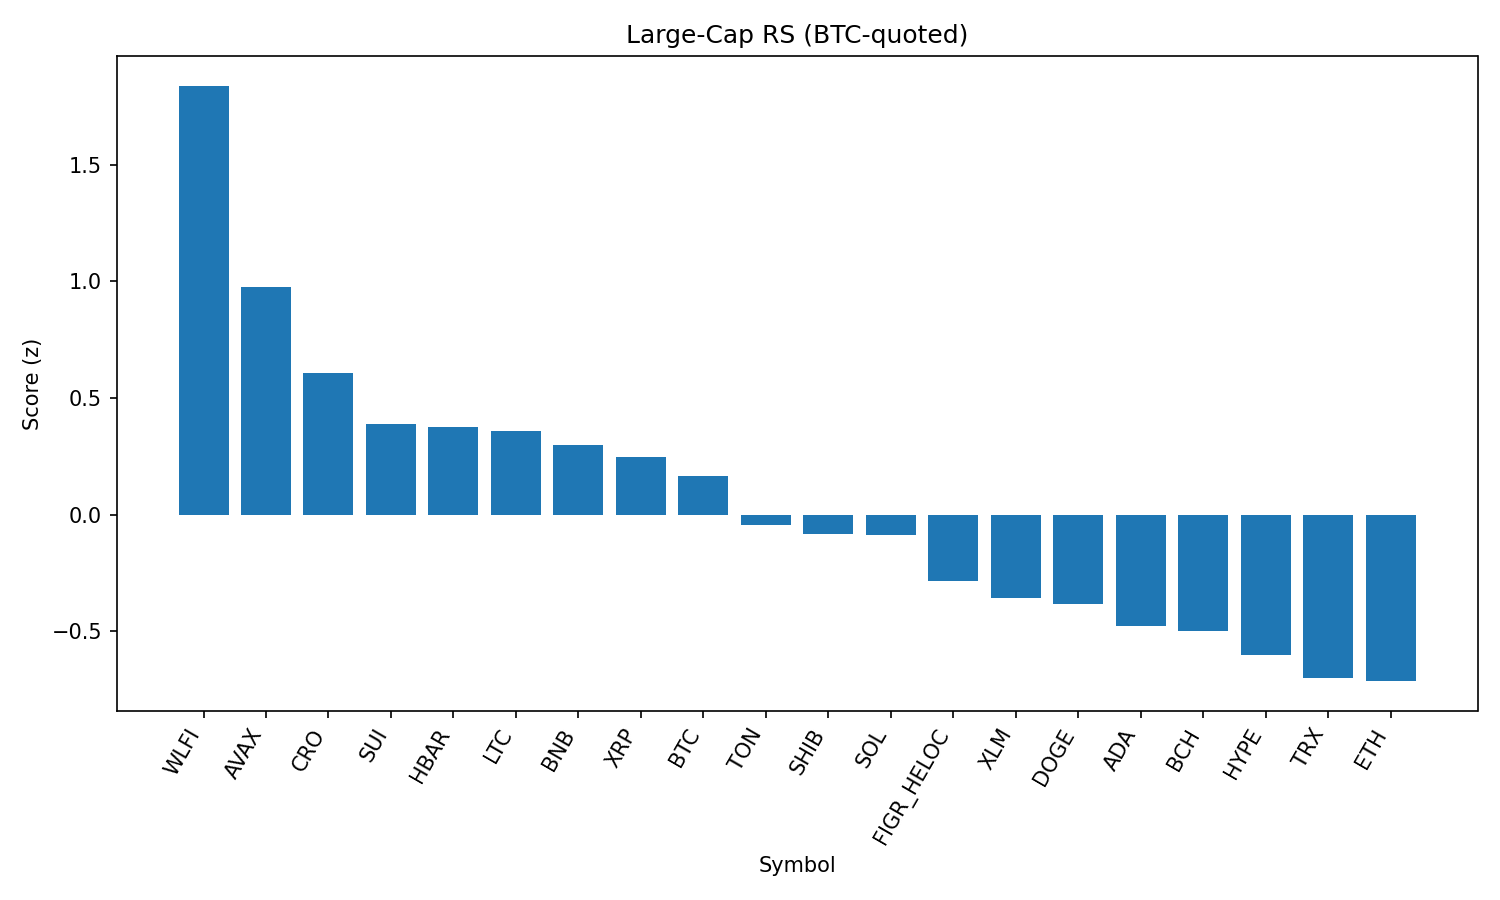

Values plotted in this chart, from the file beside it:
rank, name, symbol, price_btc, price_usd, pct_1h_btc, pct_24h_btc, pct_7d_btc, market_cap_rank, market_cap_usd, volume_usd, score
1, World Liberty Financial, WLFI, 2.15e-06, 0.2376, 0.03542, 28.72, 0.0, 33, 6510139713, 1258852146, 1.839
2, Avalanche, AVAX, 0.0002226, 24.64, 0.2755, 1.747, 1.383, 23, 10404232259, 253090453, 0.9773
3, Cronos, CRO, 2.4e-06, 0.2661, 0.4218, -2.252, -11.42, 26, 8943880326, 60542246, 0.6079
4, Sui, SUI, 3.05e-05, 3.38, 0.1104, 0.1946, -0.4321, 19, 12044879408, 430931981, 0.39
5, Hedera, HBAR, 1.98e-06, 0.2197, 0.1405, 1.609, -4.683, 25, 9311612966, 94081678, 0.3742
6, Litecoin, LTC, 0.001021, 113.0, 0.06543, 1.454, -0.1122, 28, 8618010664, 275318679, 0.3576
7, BNB, BNB, 0.007838, 867.4, 0.05556, 1.294, -0.7921, 5, 120739468005, 929288882, 0.2989
8, XRP, XRP, 2.553e-05, 2.83, 0.075, 0.4108, -2.134, 4, 168419116021, 1556725928, 0.2477
9, Bitcoin, BTC, 1.0, 110659, 0.0, 0.0, 0.0, 1, 2204021779880, 19176685928, 0.1656
10, Toncoin, TON, 2.789e-05, 3.09, -0.01375, 0.2779, -3.298, 30, 7928678611, 58042278, -0.04388
11, Shiba Inu, SHIB, 1.11781e-10, 1.237e-05, -0.05365, 0.6181, -2.165, 31, 7290290903, 105674599, -0.08143
12, Solana, SOL, 0.001834, 202.9, -0.04892, 0.3397, -2.543, 6, 109958764448, 2932004657, -0.08572
13, Figure Heloc, FIGR_HELOC, 9.04e-06, 1.0, -0.1238, -0.3739, -1.236, 18, 12245407396, 18860, -0.2819
14, Stellar, XLM, 3.23e-06, 0.3579, -0.1384, 0.1353, -2.859, 22, 11353227041, 90568791, -0.3559
15, Dogecoin, DOGE, 1.96e-06, 0.217, -0.1621, 0.7366, -2.932, 9, 32711809402, 973377914, -0.3815
16, Cardano, ADA, 7.46e-06, 0.8258, -0.1898, 0.1872, -2.671, 11, 30153425902, 512096906, -0.476
17, Bitcoin Cash, BCH, 0.005403, 598, -0.2989, -2.181, 7.085, 20, 11914478826, 416766572, -0.4973
18, Hyperliquid, HYPE, 0.0004226, 46.76, -0.3041, -0.6548, 2.797, 17, 12667740624, 180744724, -0.599
19, TRON, TRX, 2.97e-06, 0.3284, -0.2158, -0.7105, -5.42, 10, 31087928128, 1923065816, -0.6983
20, Ethereum, ETH, 0.0388, 4294, -0.2555, 0.0746, -5.415, 2, 518306949146, 13851490983, -0.7127
21, Chainlink, LINK, 0.0002022, 22.37, -0.3724, 0.9311, -7.608, 13, 15172104348, 495035644, -1.105
